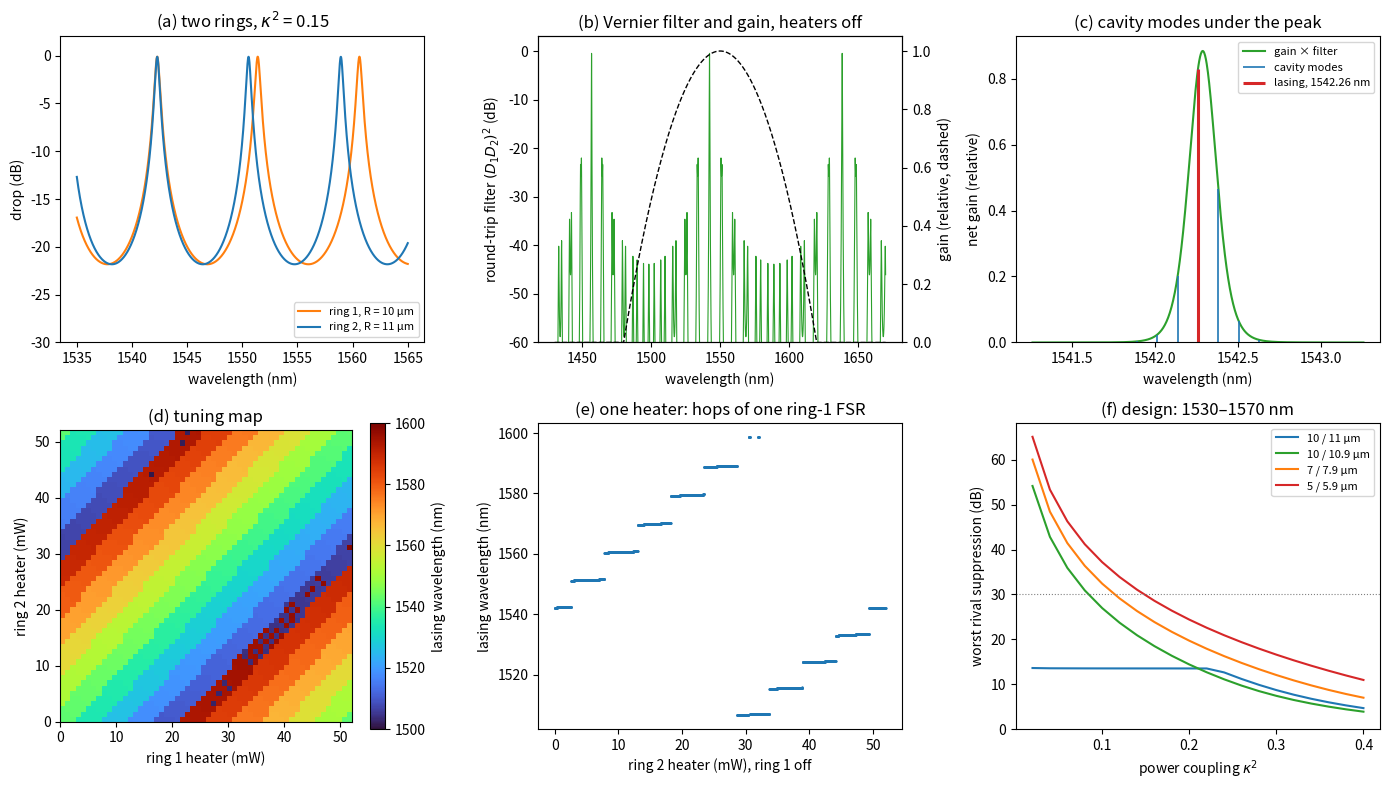

Write Python code to recreate this figure.
# SPDX-License-Identifier: MIT
# Copyright (c) 2026 the Open-Photonics authors
"""Lab 11: design a Vernier tunable laser in Python (Open-Photonics, Chapter 26).

Run it from a terminal:
    python lab11_vernier.py              # prints every checkpoint and saves lab11_vernier.png
    python lab11_vernier.py --no-plot    # numbers only

It needs NumPy, and Matplotlib for the figure. Wavelengths and radii are in micrometres (printed in nm),
heater powers in mW.
The lab page explains each part: https://www.kithminrw.com/silicon-photonics-lasers-tutorial/labs/lab-11/
"""
import math
import sys

import numpy as np

# The model of the Chapter 26 demo: a III-V gain chip and two silicon rings closed by a loop mirror
NEFF0, NG, LAM0 = 2.446, 4.18, 1.55   # 500 x 220 nm strip at 1550 nm: effective and group index (Chapter 6)
LOSS_DB_CM = 3.0                      # propagation loss in the rings
A_UM = math.exp(-(LOSS_DB_CM * 100 / 4.343) / 2 * 1e-6)   # field amplitude left after 1 um of ring
L_CAV, NG_CAV = 2500.0, 3.9           # the whole laser cavity: about 2.5 mm, average group index 3.9
DEMO_BAND = (1.5, 1.6)                # the demo looks for lasing modes from 1500 to 1600 nm
P_PI = 26.0                           # mW for a pi phase shift with the TiN heater of Chapter 18 (Table 18.1)


# ---------------------------------------------------------------------------------------------------------
# Part A. One ring: drop response, FSR and linewidth (Chapter 12; Chapter 26, Section 26.5)
# ---------------------------------------------------------------------------------------------------------
def n_eff(lam):
    """Effective index, falling linearly with wavelength so that n_eff - lam dn_eff/dlam = NG."""
    return NEFF0 - (NG - NEFF0) * (lam - LAM0) / LAM0


def drop(lam, R, phase=0.0, k2=0.15):
    """Power transmission to the drop port of an add-drop ring of radius R with two identical couplers.

    k2 is the power coupling of each coupler, so t^2 = 1 - k2 stays in the ring; a is the field left after a round
    trip; a heater adds `phase` to the round-trip phase. On resonance the drop is k2^2 a / (1 - t^2 a)^2.
    """
    L = 2 * np.pi * R
    a = A_UM ** L
    t2 = 1 - k2
    phi = 2 * np.pi * n_eff(lam) * L / lam + phase
    return k2**2 * a / (1 - 2 * t2 * a * np.cos(phi) + t2**2 * a**2)


def fsr(R):
    """Free spectral range lambda^2 / (n_g L) at 1550 nm."""
    return LAM0**2 / (NG * 2 * np.pi * R)


def local_peaks(x, y, floor=0.5):
    """x positions of the local maxima of y that rise above `floor`."""
    i = np.where((y[1:-1] > y[:-2]) & (y[1:-1] >= y[2:]) & (y[1:-1] > floor))[0] + 1
    return x[i]


def fwhm(f, lam_peak, span=0.005, n=20001):
    """Full width at half maximum of the peak of f(lam) near lam_peak, on a fine local grid (um)."""
    x = np.linspace(lam_peak - span, lam_peak + span, n)
    y = f(x)
    above = x[y >= y.max() / 2]
    return above[-1] - above[0]


# ---------------------------------------------------------------------------------------------------------
# Part B. Two rings: the Vernier filter and the gain (Chapter 26, Section 26.5)
# ---------------------------------------------------------------------------------------------------------
def vernier_fsr(R1, R2):
    """FSR_V = FSR1 FSR2 / |FSR1 - FSR2| at 1550 nm."""
    return fsr(R1) * fsr(R2) / abs(fsr(R1) - fsr(R2))


def round_trip(lam, R1, R2, p1=0.0, p2=0.0, k2=0.15):
    """Filter seen by the light in one round trip: through both drop ports to the loop mirror and back."""
    return (drop(lam, R1, p1, k2) * drop(lam, R2, p2, k2)) ** 2


def gain(lam):
    """The demo's gain window: a parabola peaking at 1550 nm and reaching zero 70 nm either side."""
    return np.maximum(0, 1 - ((lam - 1.55) / 0.07) ** 2)


# ---------------------------------------------------------------------------------------------------------
# Part C. Cavity modes and the lasing mode (Chapter 26, Section 26.5)
# ---------------------------------------------------------------------------------------------------------
def cavity_modes(band=DEMO_BAND, L=L_CAV, ngc=NG_CAV):
    """Cavity modes lambda^2/(2 n_g L) apart (0.123 nm), on the demo's grid that starts at 1500 nm.

    Their exact positions depend on the total round-trip phase, which a phase section would set.
    """
    d = LAM0**2 / (2 * ngc * L)
    k = np.arange(math.ceil((band[0] - 1.5) / d), math.floor((band[1] - 1.5) / d) + 1)
    return 1.5 + d * k


def lase(modes, p1=0.0, p2=0.0, R1=10.0, R2=11.0, k2=0.15):
    """Pick the cavity mode with the highest net gain, gain x round-trip filter, as the demo does.

    The rival is the best mode more than 2 nm away, on another pair of ring resonances (another supermode);
    `margin` is its net gain relative to the lasing mode, in dB, and `cavity` the same for the best mode within
    2 nm (a neighbouring cavity mode under the same filter peak).
    """
    filt = round_trip(modes, R1, R2, p1, p2, k2)
    v = gain(modes) * filt
    i = np.argmax(v)
    far = np.abs(modes - modes[i]) > 0.002
    j = np.argmax(np.where(far, v, 0))
    near = ~far
    near[i] = False
    return dict(lam=modes[i], rival=modes[j], margin=10 * np.log10(v[j] / v[i]),
                cavity=10 * np.log10(v[near].max() / v[i]), filter_db=10 * np.log10(filt[i]))


# ---------------------------------------------------------------------------------------------------------
# Part D. Tuning with the two heaters (Chapter 26, Section 26.5; heaters from Chapter 18)
# ---------------------------------------------------------------------------------------------------------
def heater_mw(phase):
    """Heater power (mW) for a round-trip phase shift: P_pi per pi, whatever the ring's length."""
    return phase / np.pi * P_PI


def tuning_map(modes, n=56, R1=10.0, R2=11.0, k2=0.15):
    """Lasing wavelength for an n x n grid of heater phases (cell centres, as in the demo): lam[i, j] for
    ring-1 phase i and ring-2 phase j."""
    ph = 2 * np.pi * (np.arange(n) + 0.5) / n
    D1 = drop(modes[None, :], R1, ph[:, None], k2)        # n x (number of modes)
    D2 = drop(modes[None, :], R2, ph[:, None], k2)
    g = gain(modes)
    lam = np.empty((n, n))
    for i in range(n):
        lam[i] = modes[np.argmax(g * (D1[i] * D2) ** 2, axis=1)]
    return ph, lam


# ---------------------------------------------------------------------------------------------------------
# Part E. Design: radii and coupling for a tuning range and a side-mode margin
# ---------------------------------------------------------------------------------------------------------
def align(lam, R):
    """Heater phase (0 to 2 pi) that puts a resonance of ring R exactly at lam."""
    return (-2 * np.pi * n_eff(lam) * 2 * np.pi * R / lam) % (2 * np.pi)


def suppression(R1, R2, k2, lam_t, grid):
    """Tune both rings onto lam_t and compare its net gain with the best anywhere else under the gain.

    The rival is the highest point of gain x filter more than 2 nm away, on a fine grid: whatever the cavity
    length, some cavity mode sits close to it. Also returns the round-trip filter loss at lam_t and the margin
    over the neighbouring cavity modes, one cavity-mode spacing either side.
    """
    p1, p2 = align(lam_t, R1), align(lam_t, R2)
    peak = gain(lam_t) * round_trip(lam_t, R1, R2, p1, p2, k2)
    v = gain(grid) * round_trip(grid, R1, R2, p1, p2, k2)
    j = np.argmax(np.where(np.abs(grid - lam_t) > 0.002, v, 0))
    d = LAM0**2 / (2 * NG_CAV * L_CAV)
    adj = max(gain(x) * round_trip(x, R1, R2, p1, p2, k2) for x in (lam_t - d, lam_t + d))
    return dict(margin=10 * np.log10(v[j] / peak), rival=grid[j], target=lam_t, cavity=10 * np.log10(adj / peak),
                loss=10 * np.log10(round_trip(lam_t, R1, R2, p1, p2, k2)))


def design(R1, R2, k2, targets, grid):
    """The worst case of `suppression` over the target wavelengths (the weakest margins, the largest loss)."""
    rs = [suppression(R1, R2, k2, lt, grid) for lt in targets]
    worst = max(rs, key=lambda r: r["margin"])
    return dict(worst, cavity=max(r["cavity"] for r in rs), loss=min(r["loss"] for r in rs))


def kappa_for_margin(R1, R2, margin_db, targets, grid, lo=0.01, hi=0.6):
    """Largest power coupling k2 that keeps every rival at least margin_db below the lasing mode at every target.

    Bisection: a weaker coupling narrows the resonances and suppresses the neighbouring supermodes more.
    Returns nan if even the weakest coupling fails: then a rival is a whole Vernier FSR away, and only a
    longer FSR_V (closer radii) can push it out of the gain window.
    """
    if design(R1, R2, lo, targets, grid)["margin"] > -margin_db:
        return float("nan")
    for _ in range(30):
        mid = 0.5 * (lo + hi)
        if design(R1, R2, mid, targets, grid)["margin"] <= -margin_db:
            lo = mid
        else:
            hi = mid
    return lo


def main(plot=True):
    print("Lab 11: a Vernier tunable laser, gain chip + two silicon rings + loop mirror (lengths in um)\n")
    R1, R2 = 10.0, 11.0

    # ---- Part A
    F1, F2 = fsr(R1), fsr(R2)
    lam = np.linspace(1.40, 1.70, 600001)                 # 0.5 pm steps
    print("A. One ring at a time: radii 10 and 11 um, n_g = 4.18, 3 dB/cm, power coupling 15 %")
    print(f"   FSR = lambda^2/(n_g 2 pi R) = {1e3 * F1:.3f} and {1e3 * F2:.3f} nm   (Chapter 26: 9.148 and 8.316 nm)")
    for R in (R1, R2):
        pk = local_peaks(lam, drop(lam, R))
        near = pk[(pk > 1.537) & (pk < 1.565)]
        w = fwhm(lambda x: drop(x, R), near[0])
        print(f"   R = {R:.0f} um: resonances at {', '.join(f'{1e3 * p:.2f}' for p in near)} nm; FWHM {1e3 * w:.3f} nm,"
              f" finesse {fsr(R) / w:.1f}, Q {near[0] / w:.0f}, peak drop {10 * np.log10(drop(near[0], R)):.2f} dB")
    print()

    # ---- Part B
    FV = vernier_fsr(R1, R2)
    co = local_peaks(lam, round_trip(lam, R1, R2))
    nu = 299792.458 / (1e3 * co)                           # THz
    print("B. The Vernier filter")
    print(f"   FSR_V = FSR1 FSR2/|FSR1 - FSR2| = {1e3 * FV:.1f} nm, gearing FSR1/(FSR1 - FSR2) = {F1 / (F1 - F2):.1f}"
          "   (Chapter 26: about 91 nm and 11)")
    print(f"   coincidences of the two combs at {', '.join(f'{1e3 * c:.1f}' for c in co)} nm:"
          f" {', '.join(f'{1e3 * d:.1f}' for d in np.diff(co))} nm apart, {', '.join(f'{-d:.2f}' for d in np.diff(nu))} THz")
    print(f"   gain there: {', '.join(f'{gain(c):.2f}' for c in co)}: only one coincidence lies in the gain window\n")

    # ---- Part C
    modes = cavity_modes()
    r0 = lase(modes)
    print("C. Cavity modes and mode selection, heaters off")
    print(f"   {len(modes)} cavity modes from 1500 to 1600 nm, {1e3 * (modes[1] - modes[0]):.3f} nm apart")
    print(f"   lasing at {1e3 * r0['lam']:.2f} nm, round-trip filter loss {r0['filter_db']:.2f} dB   (demo: 1542.26 nm)")
    print(f"   next-best supermode at {1e3 * r0['rival']:.2f} nm, {r0['margin']:.1f} dB   (demo: -21.2 dB)")
    print(f"   nearest rival cavity mode under the same filter peak: {r0['cavity']:.1f} dB\n")

    # ---- Part D
    ph, lmap = tuning_map(modes)
    p2 = np.linspace(0, 2 * np.pi, 2001)
    cut = np.array([lase(modes, 0.0, p)["lam"] for p in p2])
    hop = np.where(np.abs(np.diff(cut)) > 0.002)[0]
    small = hop[np.abs(np.diff(cut)[hop]) < 0.02]           # hops of one ring FSR, not jumps across the gain window
    step = np.median(np.diff(p2[small]))
    res1 = local_peaks(lam, drop(lam, R1))
    res1 = res1[res1 > 1.542][:4]                           # ring 1's resonances from 1542.29 nm upwards
    p_on = [align(r, R2) for r in res1]                     # ring-2 phases that line ring 2 up with each of them
    las = [lase(modes, 0.0, p)["lam"] for p in p_on]
    print("D. Tuning")
    print(f"   56 x 56 heater map: lasing from {1e3 * lmap.min():.1f} to {1e3 * lmap.max():.1f} nm,"
          f" {len(np.unique(np.round(lmap, 7)))} of the {len(modes)} cavity modes reached")
    print(f"   heater tuning FSR/(2 P_pi) with P_pi = {P_PI:.0f} mW: {1e3 * F1 / (2 * P_PI):.3f} nm/mW for ring 1,"
          f" {1e3 * F2 / (2 * P_PI):.3f} nm/mW for ring 2   (Chapter 26: 0.18 nm/mW for a 9.15 nm FSR)")
    print(f"   heating ring 2 alone, the laser hops every {step / np.pi:.3f} pi of phase, {heater_mw(step):.2f} mW,"
          f" a {1e3 * F2 * step / (2 * np.pi):.3f} nm shift of ring 2   (Chapter 26: 0.83 nm, about 5 mW)")
    print(f"   ring 2 heated by {', '.join(f'{heater_mw(p):.1f}' for p in p_on)} mW lines up with ring 1 at"
          f" {', '.join(f'{1e3 * x:.2f}' for x in res1)} nm;")
    print(f"   it lases at {', '.join(f'{1e3 * x:.2f}' for x in las)} nm, hops of"
          f" {', '.join(f'{1e3 * x:.2f}' for x in np.diff(las))} nm   (Chapter 26: 9.15 nm)")
    print(f"   a full Vernier period, {1e3 * FV:.0f} nm, takes 2 P_pi = {2 * P_PI:.0f} mW on ring 2\n")

    # ---- Part E
    grid = np.arange(1.48, 1.62, 5e-6)                      # 5 pm steps across the gain window
    targets = np.arange(1.530, 1.5701, 0.005)
    print("E. Design for 1530-1570 nm: both rings tuned onto each target, rivals anywhere under the gain")
    for k2 in (0.15, 0.10):
        r = design(R1, R2, k2, targets, grid)
        print(f"   10/11 um, k2 = {k2:.2f}: worst rival {r['margin']:.1f} dB at {1e3 * r['rival']:.1f} nm"
              f" (tuned to {1e3 * r['target']:.0f} nm), round-trip filter loss {r['loss']:.2f} dB,"
              f" nearest cavity modes {r['cavity']:.1f} dB")
    print("   largest coupling that keeps every rival 30 dB down over the whole range:")
    designs = []
    for a, b in ((10.0, 11.0), (10.0, 10.9), (7.0, 7.9), (5.0, 5.9)):
        k = kappa_for_margin(a, b, 30, targets, grid)
        designs.append((a, b, k))
        head = (f"   R = {a:.1f}/{b:.1f} um: FSR_V {1e3 * vernier_fsr(a, b):.0f} nm,"
                f" gearing {fsr(a) / (fsr(a) - fsr(b)):.1f}, ")
        if np.isnan(k):
            print(head + "no coupling reaches 30 dB: the next coincidence is inside the gain window")
        else:
            r = design(a, b, k, targets, grid)
            print(head + f"k2 = {k:.3f}, round-trip filter loss {r['loss']:.2f} dB,"
                  f" nearest cavity modes {r['cavity']:.1f} dB")
    print()

    if plot:
        make_figure(modes, r0, lmap, p2, cut, grid, targets, designs)


def make_figure(modes, r0, lmap, p2, cut, grid, targets, designs):
    import matplotlib
    matplotlib.use("Agg")
    import matplotlib.pyplot as plt

    fig, ax = plt.subplots(2, 3, figsize=(14, 8))
    # (a) the two rings' drop responses near 1550 nm
    x = np.linspace(1.535, 1.565, 6001)
    ax[0, 0].plot(1e3 * x, 10 * np.log10(drop(x, 10.0)), color="tab:orange", label="ring 1, R = 10 µm")
    ax[0, 0].plot(1e3 * x, 10 * np.log10(drop(x, 11.0)), color="tab:blue", label="ring 2, R = 11 µm")
    ax[0, 0].set(ylim=(-30, 2), xlabel="wavelength (nm)", ylabel="drop (dB)", title="(a) two rings, $\\kappa^2$ = 0.15")
    ax[0, 0].legend(fontsize=8, loc="lower right")
    # (b) the Vernier filter (in dB) and the gain over a wide band
    x = np.linspace(1.43, 1.67, 240001)
    ax[0, 1].plot(1e3 * x, 10 * np.log10(round_trip(x, 10.0, 11.0)), color="tab:green", lw=0.8)
    ax[0, 1].set(ylim=(-60, 3), xlabel="wavelength (nm)", ylabel="round-trip filter $(D_1D_2)^2$ (dB)",
                 title="(b) Vernier filter and gain, heaters off")
    tw = ax[0, 1].twinx()
    tw.plot(1e3 * x, gain(x), "k--", lw=1)
    tw.set(ylim=(0, 1.05), ylabel="gain (relative, dashed)")
    # (c) zoom on the lasing peak with the cavity modes
    x = np.linspace(r0["lam"] - 0.001, r0["lam"] + 0.001, 801)
    ax[0, 2].plot(1e3 * x, gain(x) * round_trip(x, 10.0, 11.0), color="tab:green", label="gain × filter")
    sel = np.abs(modes - r0["lam"]) < 0.001
    v = gain(modes[sel]) * round_trip(modes[sel], 10.0, 11.0)
    ax[0, 2].vlines(1e3 * modes[sel], 0, v, color="tab:blue", lw=1.2, label="cavity modes")
    ax[0, 2].vlines(1e3 * r0["lam"], 0, v.max(), color="tab:red", lw=2.2, label=f"lasing, {1e3 * r0['lam']:.2f} nm")
    ax[0, 2].set(ylim=(0, None), xlabel="wavelength (nm)", ylabel="net gain (relative)", title="(c) cavity modes under the peak")
    ax[0, 2].legend(fontsize=8, loc="upper right")
    # (d) tuning map against the two heater powers
    pw = heater_mw(np.array([0, 2 * np.pi]))
    im = ax[1, 0].imshow(1e3 * lmap.T, origin="lower", extent=(pw[0], pw[1], pw[0], pw[1]), cmap="turbo",
                         vmin=1500, vmax=1600, interpolation="nearest")
    fig.colorbar(im, ax=ax[1, 0], label="lasing wavelength (nm)")
    ax[1, 0].set(xlabel="ring 1 heater (mW)", ylabel="ring 2 heater (mW)", title="(d) tuning map")
    # (e) ring 2's heater alone
    ax[1, 1].plot(heater_mw(p2), 1e3 * cut, ".", ms=1.5, color="tab:blue")
    ax[1, 1].set(xlabel="ring 2 heater (mW), ring 1 off", ylabel="lasing wavelength (nm)",
                 title="(e) one heater: hops of one ring-1 FSR")
    # (f) design: rival margin against coupling
    ks = np.linspace(0.02, 0.4, 20)
    for (a, b, k), col in zip(designs, ("tab:blue", "tab:green", "tab:orange", "tab:red")):
        ax[1, 2].plot(ks, [-design(a, b, kk, targets, grid)["margin"] for kk in ks], color=col, label=f"{a:g} / {b:g} µm")
    ax[1, 2].axhline(30, color="grey", ls=":", lw=0.8)
    ax[1, 2].set(xlabel="power coupling $\\kappa^2$", ylabel="worst rival suppression (dB)",
                 title="(f) design: 1530–1570 nm", ylim=(0, None))
    ax[1, 2].legend(fontsize=8)
    fig.tight_layout()
    fig.savefig("lab11_vernier.png", dpi=150)
    print("Saved the figure as lab11_vernier.png")


if __name__ == "__main__":
    main(plot="--no-plot" not in sys.argv)
